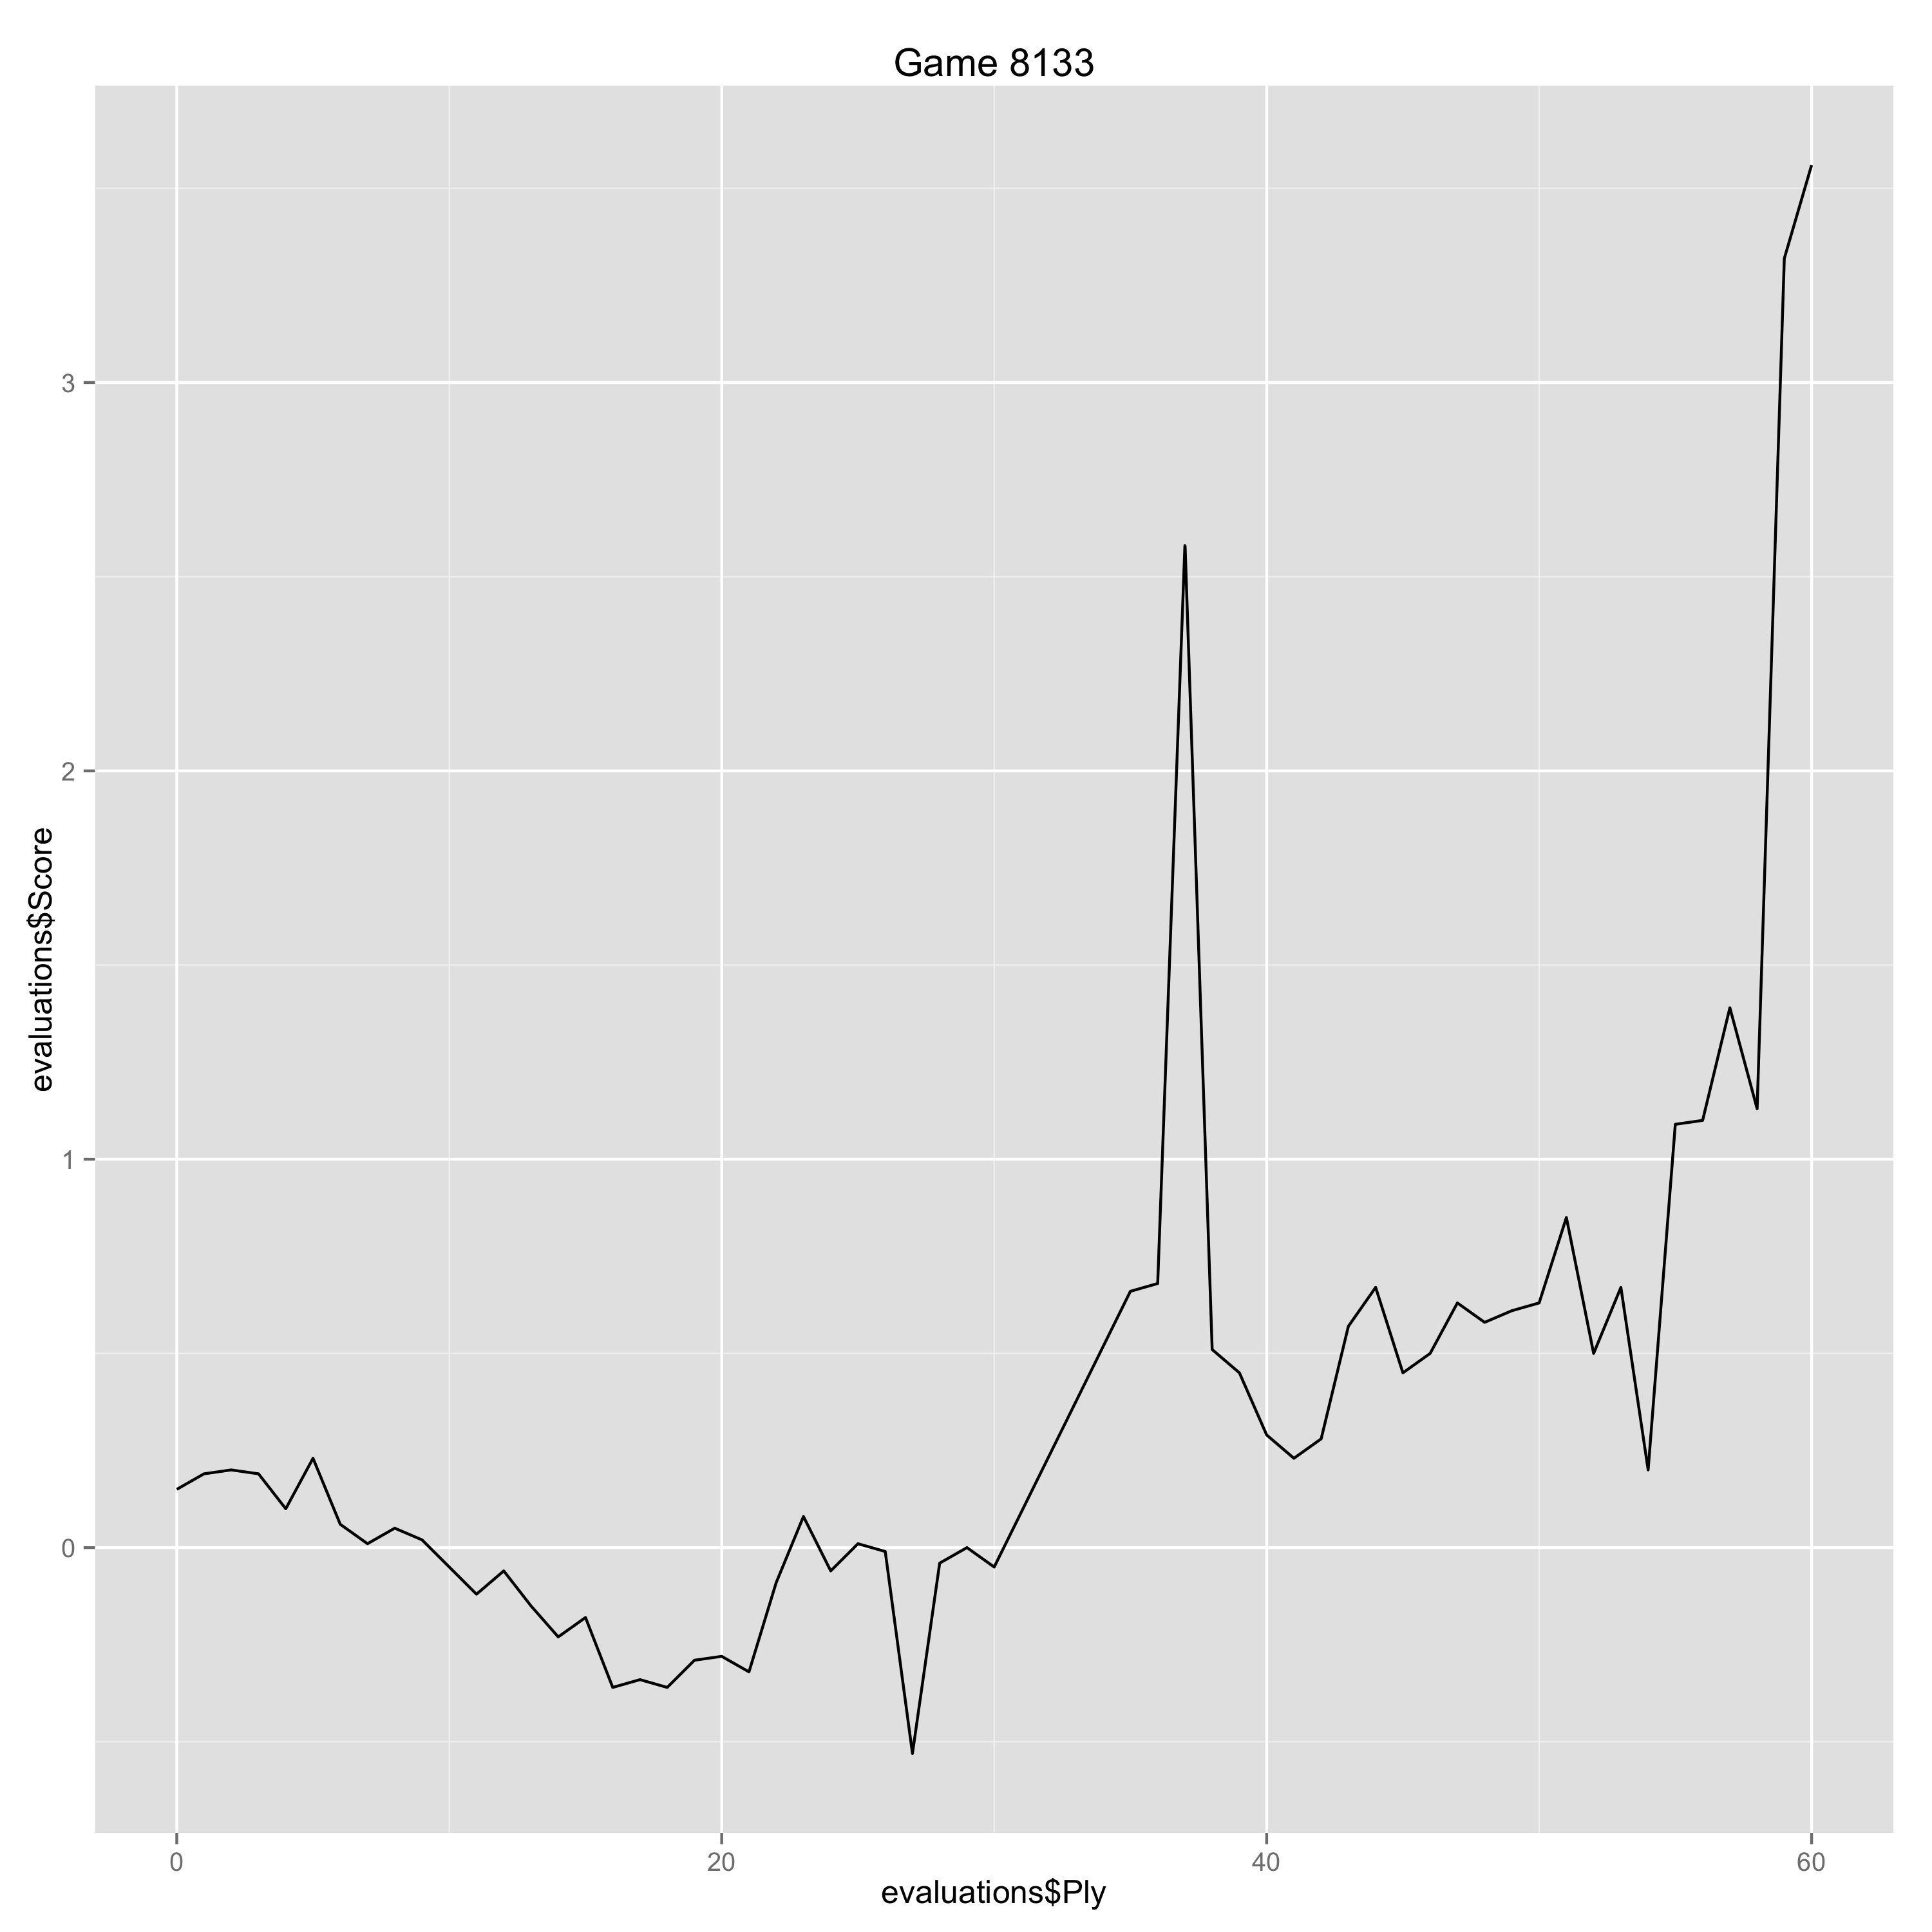

Source data for this figure (header and first rows):
Ply, Move, White, Black, Score, Eval, Comment
0, [1], d4, , 0.15, 0.15, 
1, [1], , Nf6, 0.19, -0.04, 
2, [2], c4, , 0.2, 0.01, 
3, [2], , e6, 0.19, 0.01, 
4, [3], Nc3, , 0.1, -0.09, 
5, [3], , Bb4, 0.23, -0.13, 
6, [4], Qc2, , 0.06, -0.17, 
7, [4], , O-O, 0.01, 0.05, 
8, [5], a3, , 0.05, 0.04, 
9, [5], , Bxc3+, 0.02, 0.03, 
10, [6], Qxc3, , -0.05, -0.07, 
11, [6], , b6, -0.12, 0.07, 
12, [7], Bg5, , -0.06, 0.06, 
13, [7], , Bb7, -0.15, 0.09, 
14, [8], e3, , -0.23, -0.08, 
15, [8], , d6, -0.18, -0.05, 
16, [9], Ne2, , -0.36, -0.18, 
17, [9], , Nbd7, -0.34, -0.02, 
18, [10], Qc2, , -0.36, -0.02, 
19, [10], , c5, -0.29, -0.07, 
20, [11], Rd1, , -0.28, 0.01, 
21, [11], , Qe7, -0.32, 0.04, 
22, [12], Nc3, , -0.09, 0.23, 
23, [12], , Rac8, 0.08, -0.17, 
24, [13], Be2, , -0.06, -0.14, 
25, [13], , h6, 0.01, -0.07, 
26, [14], Bh4, , -0.01, -0.02, 
27, [14], , Bxg2, -0.53, 0.52, 
28, [15], Rg1, , -0.04, 0.49, 
29, [15], , Bb7, 0.0, -0.04, 
30, [16], dxc5, , -0.05, -0.05, 
35, [18], , Kh8, 0.66, -0.71, 
36, [19], Qe3, , 0.68, 0.02, 
37, [19], , Ne5, 2.58, -1.9, 
38, [20], b4, , 0.51, -2.07, Erreur
39, [20], , Rcc8, 0.45, 0.06, 
40, [21], Qd4, , 0.29, -0.16, 
41, [21], , Ng6, 0.23, 0.06, 
42, [22], Bxf6, , 0.28, 0.05, 
43, [22], , gxf6, 0.57, -0.29, 
44, [23], exd5, , 0.67, 0.1, 
45, [23], , exd5, 0.45, 0.22, 
46, [24], cxd5, , 0.5, 0.05, 
47, [24], , Qe5, 0.63, -0.13, 
48, [25], Rg3, , 0.58, -0.05, 
49, [25], , Nf4, 0.61, -0.03, 
50, [26], d6, , 0.63, 0.02, 
51, [26], , Rcd8, 0.85, -0.22, 
52, [27], Qxe5, , 0.5, -0.35, 
53, [27], , fxe5, 0.67, -0.17, 
54, [28], Bc4, , 0.2, -0.47, 
55, [28], , f5, 1.09, -0.89, 
56, [29], d7, , 1.1, 0.01, 
57, [29], , Nh5, 1.39, -0.29, 
58, [30], Rg6, , 1.13, -0.26, 
59, [30], , Nf6, 3.32, -2.19, 
60, [31], Rd6, , 3.56, 0.24, 
